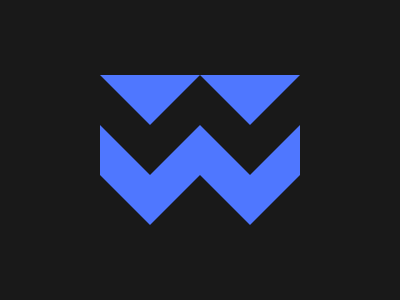

Write the HTML and CSS that draws this image.

<div a></div>
<div b></div>
<div c></div>
<div d></div>
<div e></div>
<style>
  body{
    background:#191919;
  }

  [a]{
    position:absolute;
    top:75;
    left:100;
    border-top:50px solid #4F77FF;
    border-left:50px solid transparent;
    border-right:50px solid transparent;
	-webkit-box-reflect:right;
  }

  [b]{
    position:absolute;
    top:150;
    left:100;
	width:50;
    height:50;
    transform:skewY(45deg); 	 
    background:#4F77FF;
  }
  [c]{
    position:absolute;
    top:150;
    left:150;
	width:50;
    height:50;
    transform:skewY(-45deg); 	 
    background:#4F77FF;
  }
  [d]{
    position:absolute;
    top:150;
    left:250;
	width:50;
    height:50;
    transform:skewY(-45deg); 	 
    background:#4F77FF;
  }
  [e]{
    position:absolute;
    top:150;
    left:200;
	width:50;
    height:50;
    transform:skewY(45deg); 	 
    background:#4F77FF;
  }
</style>
